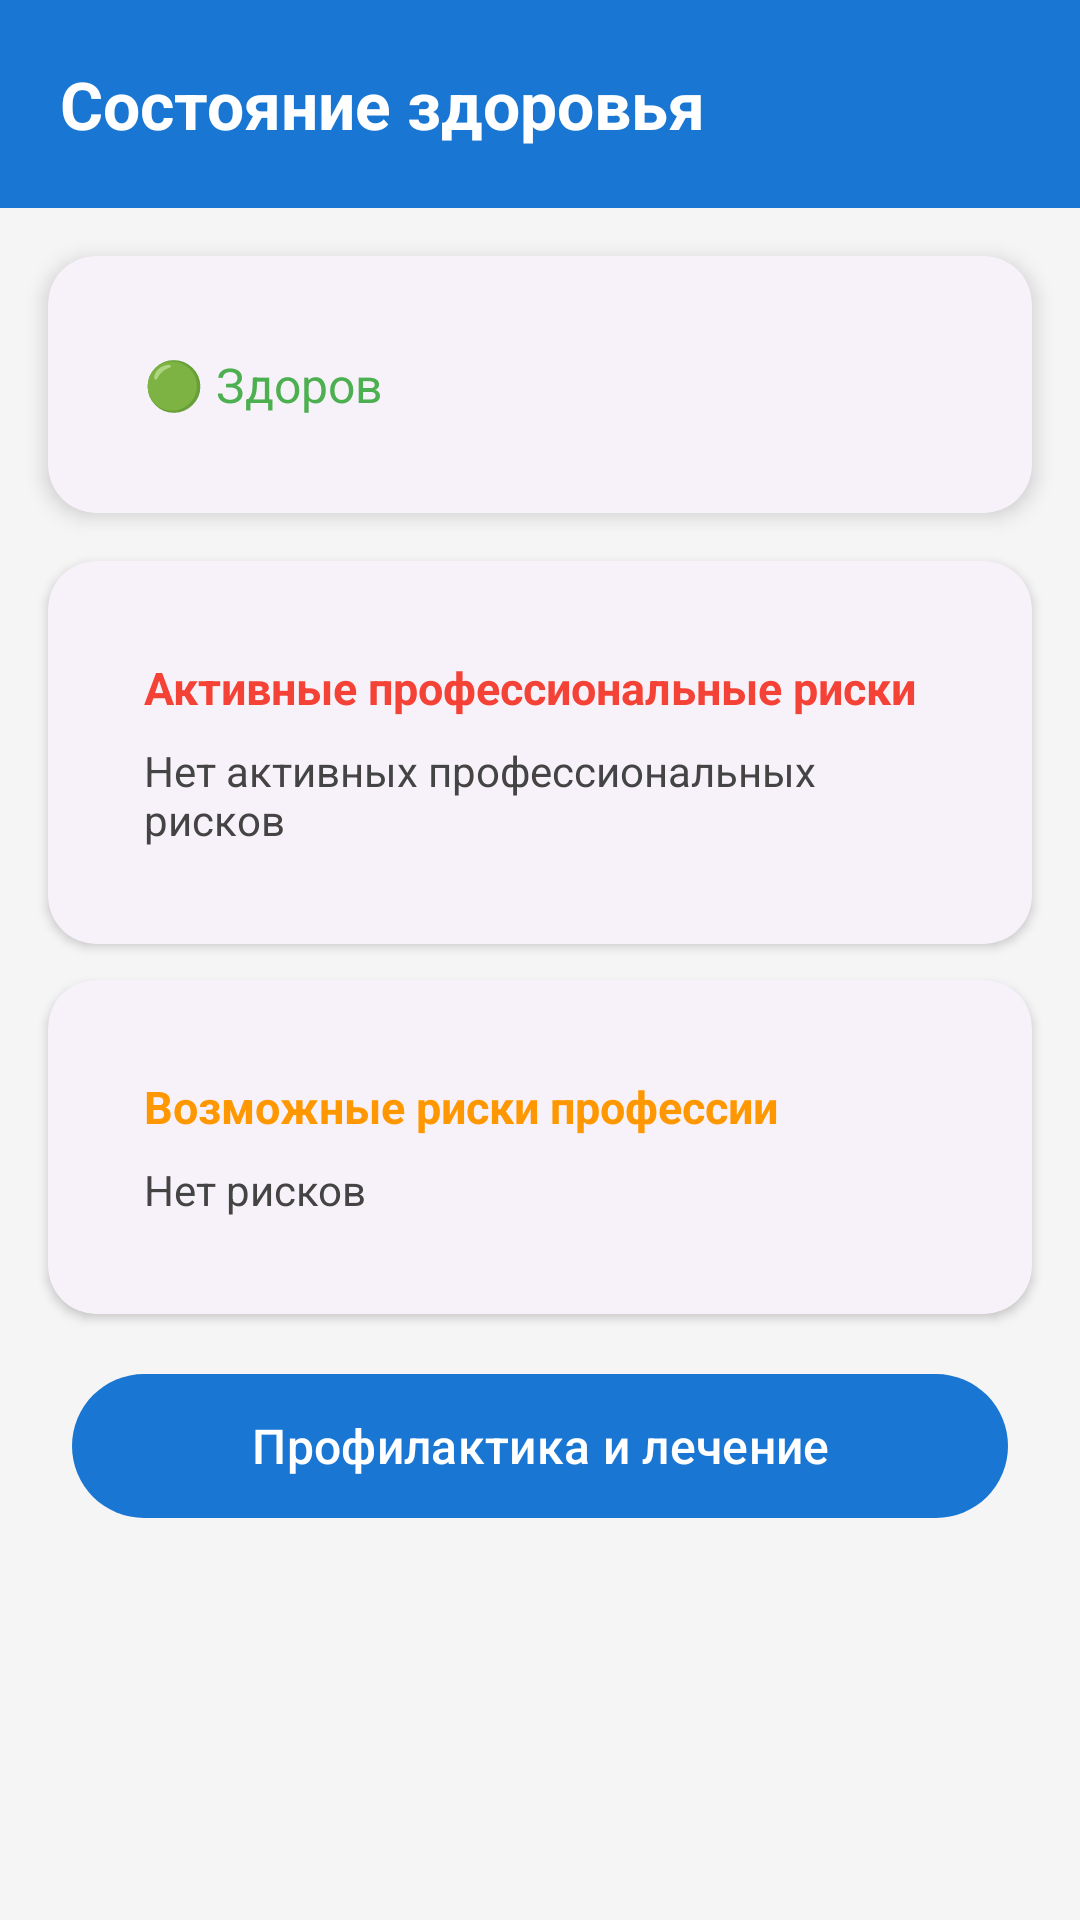

Layout XML and referenced resources for this Android screen:
<!-- AndroidManifest.xml: application theme Theme.FinancialSuccess -->
<!-- res/layout/dialog_health_status.xml -->
<?xml version="1.0" encoding="utf-8"?>
<androidx.coordinatorlayout.widget.CoordinatorLayout
    xmlns:android="http://schemas.android.com/apk/res/android"
    xmlns:app="http://schemas.android.com/apk/res-auto"
    android:layout_width="match_parent"
    android:layout_height="wrap_content"
    android:background="@color/background_color">

    <LinearLayout
        android:layout_width="match_parent"
        android:layout_height="wrap_content"
        android:orientation="vertical"
        android:padding="0dp">

        
        <LinearLayout
            android:layout_width="match_parent"
            android:layout_height="wrap_content"
            android:orientation="vertical"
            android:background="@color/primary_color"
            android:padding="20dp">
            <TextView
                android:layout_width="wrap_content"
                android:layout_height="wrap_content"
                android:text="Состояние здоровья"
                android:textSize="22sp"
                android:textStyle="bold"
                android:textColor="@color/white" />
        </LinearLayout>

        
        <com.google.android.material.card.MaterialCardView
            android:layout_width="match_parent"
            android:layout_height="wrap_content"
            android:layout_margin="16dp"
            app:cardCornerRadius="16dp"
            app:cardElevation="4dp">
            <TextView
                android:id="@+id/tvHealthStatus"
                android:layout_width="match_parent"
                android:layout_height="wrap_content"
                android:padding="16dp"
                android:text="🟢 Здоров"
                android:textSize="16sp"
                android:textColor="@color/success_color" />
        </com.google.android.material.card.MaterialCardView>

        
        <com.google.android.material.card.MaterialCardView
            android:layout_width="match_parent"
            android:layout_height="wrap_content"
            android:layout_marginHorizontal="16dp"
            android:layout_marginBottom="12dp"
            app:cardCornerRadius="16dp"
            app:cardElevation="2dp">
            <LinearLayout
                android:layout_width="match_parent"
                android:layout_height="wrap_content"
                android:orientation="vertical"
                android:padding="16dp">
                <TextView
                    android:layout_width="wrap_content"
                    android:layout_height="wrap_content"
                    android:text="Активные профессиональные риски"
                    android:textSize="15sp"
                    android:textStyle="bold"
                    android:textColor="@color/error_color"
                    android:layout_marginBottom="8dp" />
                <TextView
                    android:id="@+id/tvActiveRisks"
                    android:layout_width="match_parent"
                    android:layout_height="wrap_content"
                    android:text="Нет активных профессиональных рисков"
                    android:textSize="14sp"
                    android:textColor="@color/text_secondary" />
            </LinearLayout>
        </com.google.android.material.card.MaterialCardView>

        
        <com.google.android.material.card.MaterialCardView
            android:layout_width="match_parent"
            android:layout_height="wrap_content"
            android:layout_marginHorizontal="16dp"
            android:layout_marginBottom="16dp"
            app:cardCornerRadius="16dp"
            app:cardElevation="2dp">
            <LinearLayout
                android:layout_width="match_parent"
                android:layout_height="wrap_content"
                android:orientation="vertical"
                android:padding="16dp">
                <TextView
                    android:layout_width="wrap_content"
                    android:layout_height="wrap_content"
                    android:text="Возможные риски профессии"
                    android:textSize="15sp"
                    android:textStyle="bold"
                    android:textColor="@color/warning_color"
                    android:layout_marginBottom="8dp" />
                <TextView
                    android:id="@+id/tvPossibleRisks"
                    android:layout_width="match_parent"
                    android:layout_height="wrap_content"
                    android:text="Нет рисков"
                    android:textSize="14sp"
                    android:textColor="@color/text_secondary" />
            </LinearLayout>
        </com.google.android.material.card.MaterialCardView>

        
        <com.google.android.material.button.MaterialButton
            android:id="@+id/btnHealthcare"
            android:layout_width="match_parent"
            android:layout_height="56dp"
            android:text="Профилактика и лечение"
            android:textSize="16sp"
            android:layout_marginHorizontal="24dp"
            android:layout_marginBottom="24dp"
            style="@style/Widget.Material3.Button" />
    </LinearLayout>
</androidx.coordinatorlayout.widget.CoordinatorLayout>
<!-- resources referenced by this layout -->
<resources>
  <color name="background_color">#F5F5F5</color>
  <color name="error_color">#F44336</color>
  <color name="primary_color">#1976D2</color>
  <color name="success_color">#4CAF50</color>
  <color name="text_secondary">#444444</color>
  <color name="warning_color">#FF9800</color>
  <color name="white">#FFFFFF</color>
  <style name="Theme.FinancialSuccess" parent="Theme.Material3.DayNight">
          
          <item name="colorPrimary">@color/primary_color</item>
          <item name="colorPrimaryVariant">@color/primary_variant</item>
          <item name="colorOnPrimary">@color/white</item>
          
          
          <item name="colorSecondary">@color/secondary_color</item>
          <item name="colorSecondaryVariant">@color/secondary_variant</item>
          <item name="colorOnSecondary">@color/black</item>
          
          
          <item name="android:colorBackground">@color/background_color</item>
          <item name="colorSurface">@color/surface_color</item>
          <item name="colorOnBackground">@color/text_primary</item>
          <item name="colorOnSurface">@color/text_primary</item>
          
          
          <item name="android:statusBarColor">?attr/colorPrimaryVariant</item>
          
          
          <item name="windowActionBar">false</item>
          <item name="windowNoTitle">true</item>
          
          
          <item name="materialCardViewStyle">@style/Widget.App.CardView</item>
          
          
          <item name="materialButtonStyle">@style/Widget.App.Button</item>
      </style>
  <color name="primary_variant">#0D47A1</color>
  <color name="secondary_color">#FFC107</color>
  <color name="secondary_variant">#FF8F00</color>
  <color name="black">#000000</color>
  <color name="surface_color">#FFFFFF</color>
  <color name="text_primary">#212121</color>
  <style name="Widget.App.CardView" parent="Widget.Material3.CardView.Elevated">
          <item name="cardCornerRadius">12dp</item>
          <item name="cardElevation">4dp</item>
          <item name="contentPadding">16dp</item>
      </style>
  <style name="Widget.App.Button" parent="Widget.Material3.Button">
          <item name="cornerRadius">8dp</item>
          <item name="android:textAllCaps">false</item>
      </style>
</resources>
